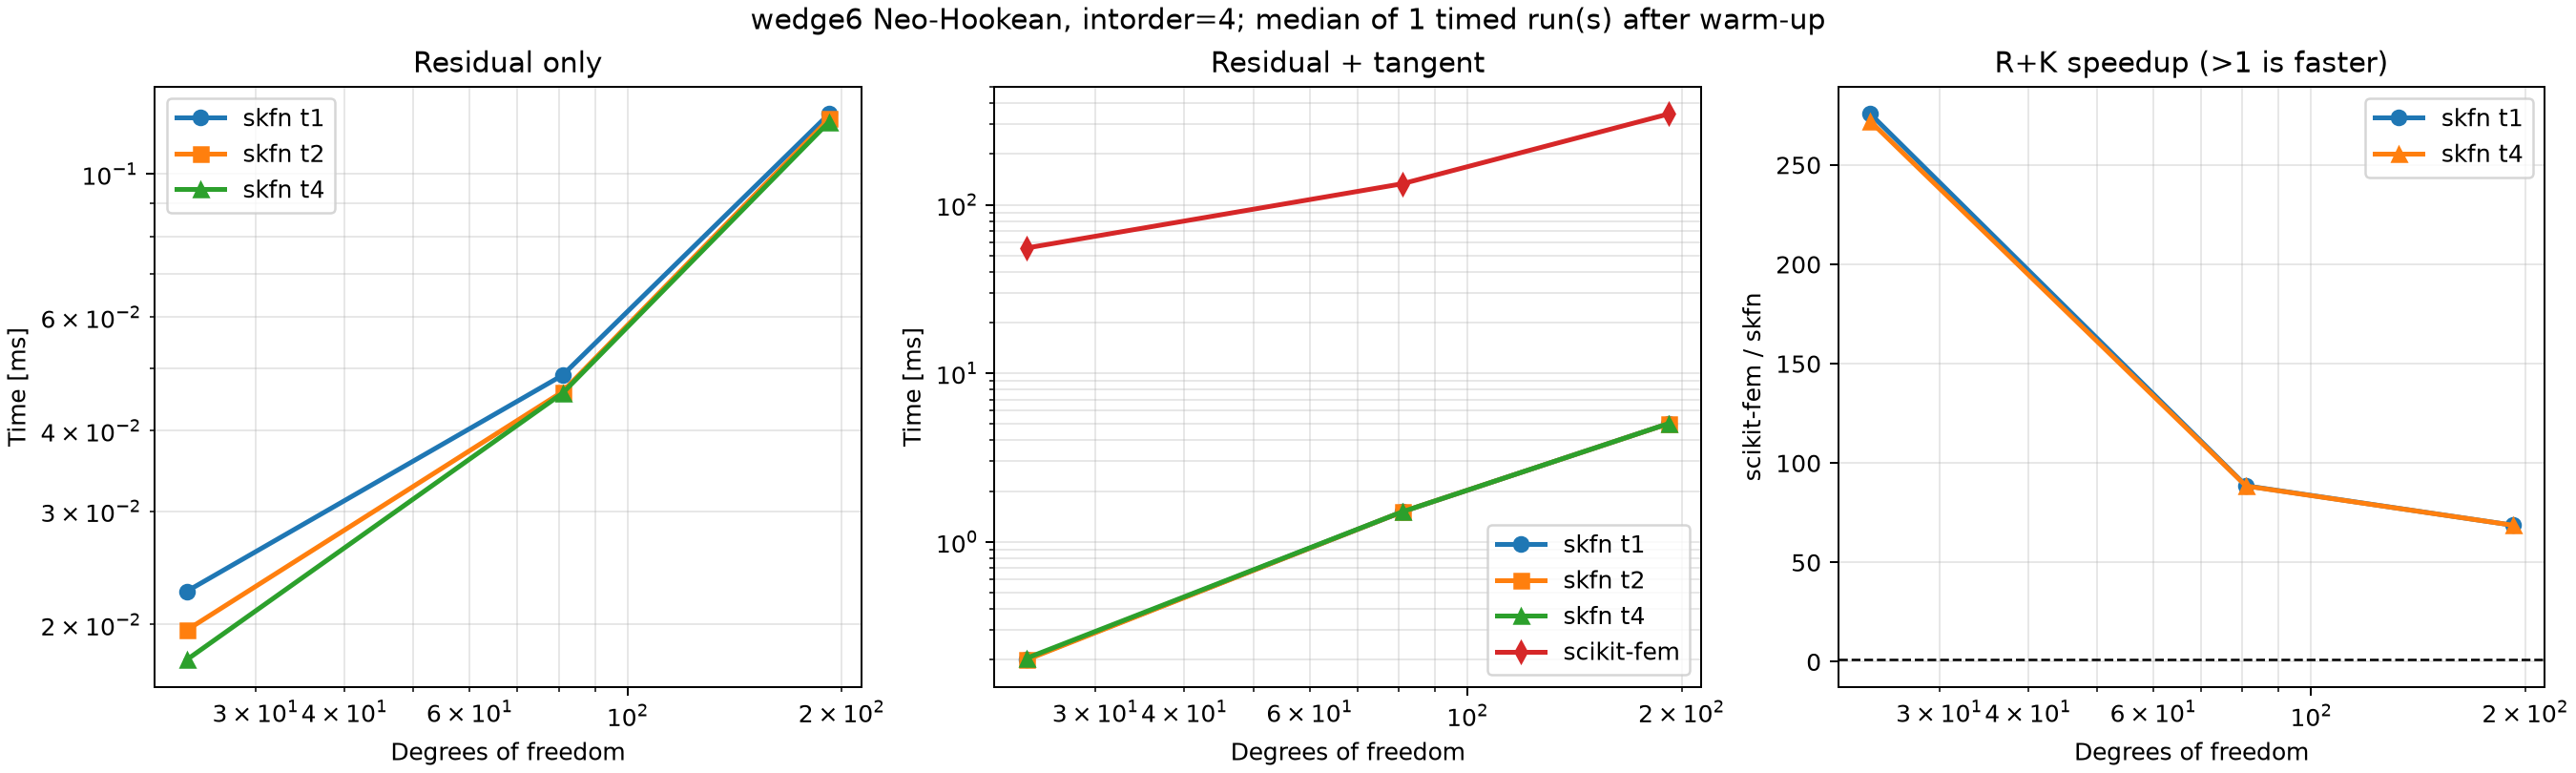

Values plotted in this chart, from the file beside it:
topology, intorder, points, dofs, elements, quadrature_points, skfn_r_t1_ms, skfn_r_t2_ms, skfn_r_t4_ms, skfn_rk_t1_ms, skfn_rk_t2_ms, skfn_rk_t4_ms, skfem_rk_ms, skfn_csr_mb, skfem_csr_mb, effective_t2, effective_t4
wedge6, 4, 2, 24, 2, 27, 0.02252, 0.01961, 0.01764, 0.201, 0.1993, 0.2037, 55.41, 0.005863, 0.005863, 2, 4
wedge6, 4, 3, 81, 16, 27, 0.04874, 0.04595, 0.04571, 1.506, 1.507, 1.508, 133.4, 0.02987, 0.02987, 2, 4
wedge6, 4, 4, 192, 54, 27, 0.124, 0.1219, 0.1206, 5.041, 5.038, 5.041, 346.5, 0.08519, 0.08519, 2, 4
